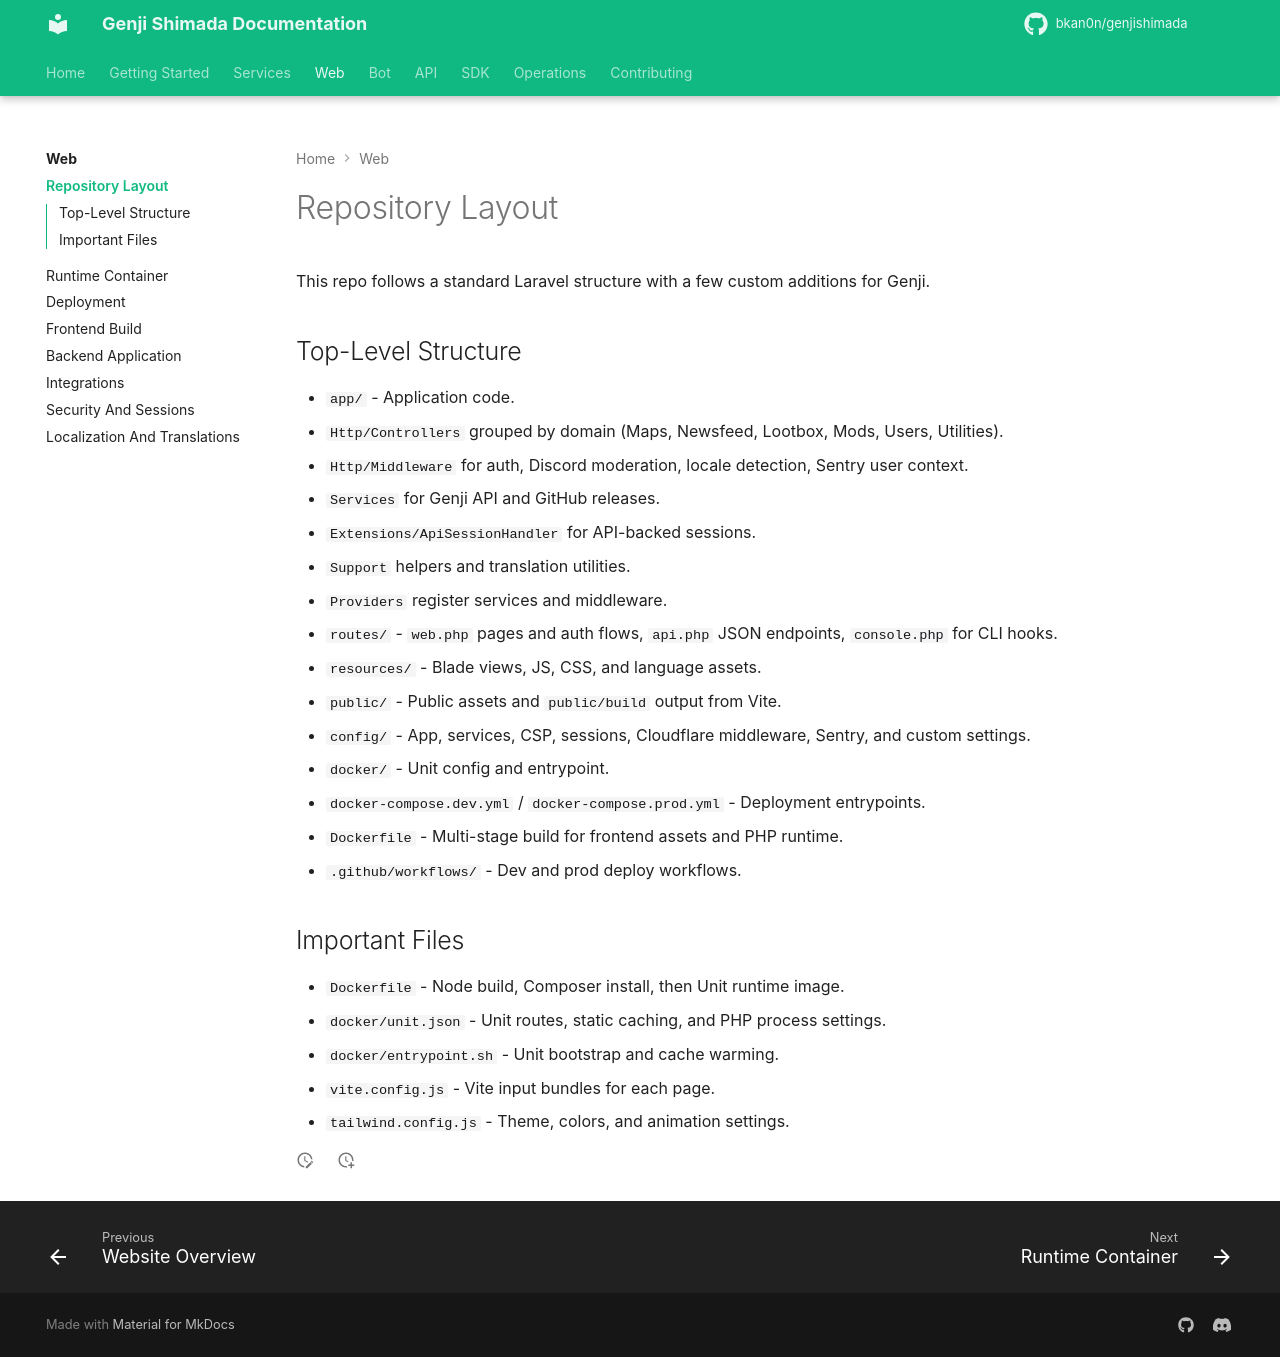

repository: bkan0n/genjishimada · page: web/repository-layout/index.html · generator: mkdocs

# Repository Layout

This repo follows a standard Laravel structure with a few custom additions for Genji.

## Top-Level Structure

- `app/` - Application code.
  - `Http/Controllers` grouped by domain (Maps, Newsfeed, Lootbox, Mods, Users, Utilities).
  - `Http/Middleware` for auth, Discord moderation, locale detection, Sentry user context.
  - `Services` for Genji API and GitHub releases.
  - `Extensions/ApiSessionHandler` for API-backed sessions.
  - `Support` helpers and translation utilities.
  - `Providers` register services and middleware.
- `routes/` - `web.php` pages and auth flows, `api.php` JSON endpoints, `console.php` for CLI hooks.
- `resources/` - Blade views, JS, CSS, and language assets.
- `public/` - Public assets and `public/build` output from Vite.
- `config/` - App, services, CSP, sessions, Cloudflare middleware, Sentry, and custom settings.
- `docker/` - Unit config and entrypoint.
- `docker-compose.dev.yml` / `docker-compose.prod.yml` - Deployment entrypoints.
- `Dockerfile` - Multi-stage build for frontend assets and PHP runtime.
- `.github/workflows/` - Dev and prod deploy workflows.

## Important Files

- `Dockerfile` - Node build, Composer install, then Unit runtime image.
- `docker/unit.json` - Unit routes, static caching, and PHP process settings.
- `docker/entrypoint.sh` - Unit bootstrap and cache warming.
- `vite.config.js` - Vite input bundles for each page.
- `tailwind.config.js` - Theme, colors, and animation settings.
